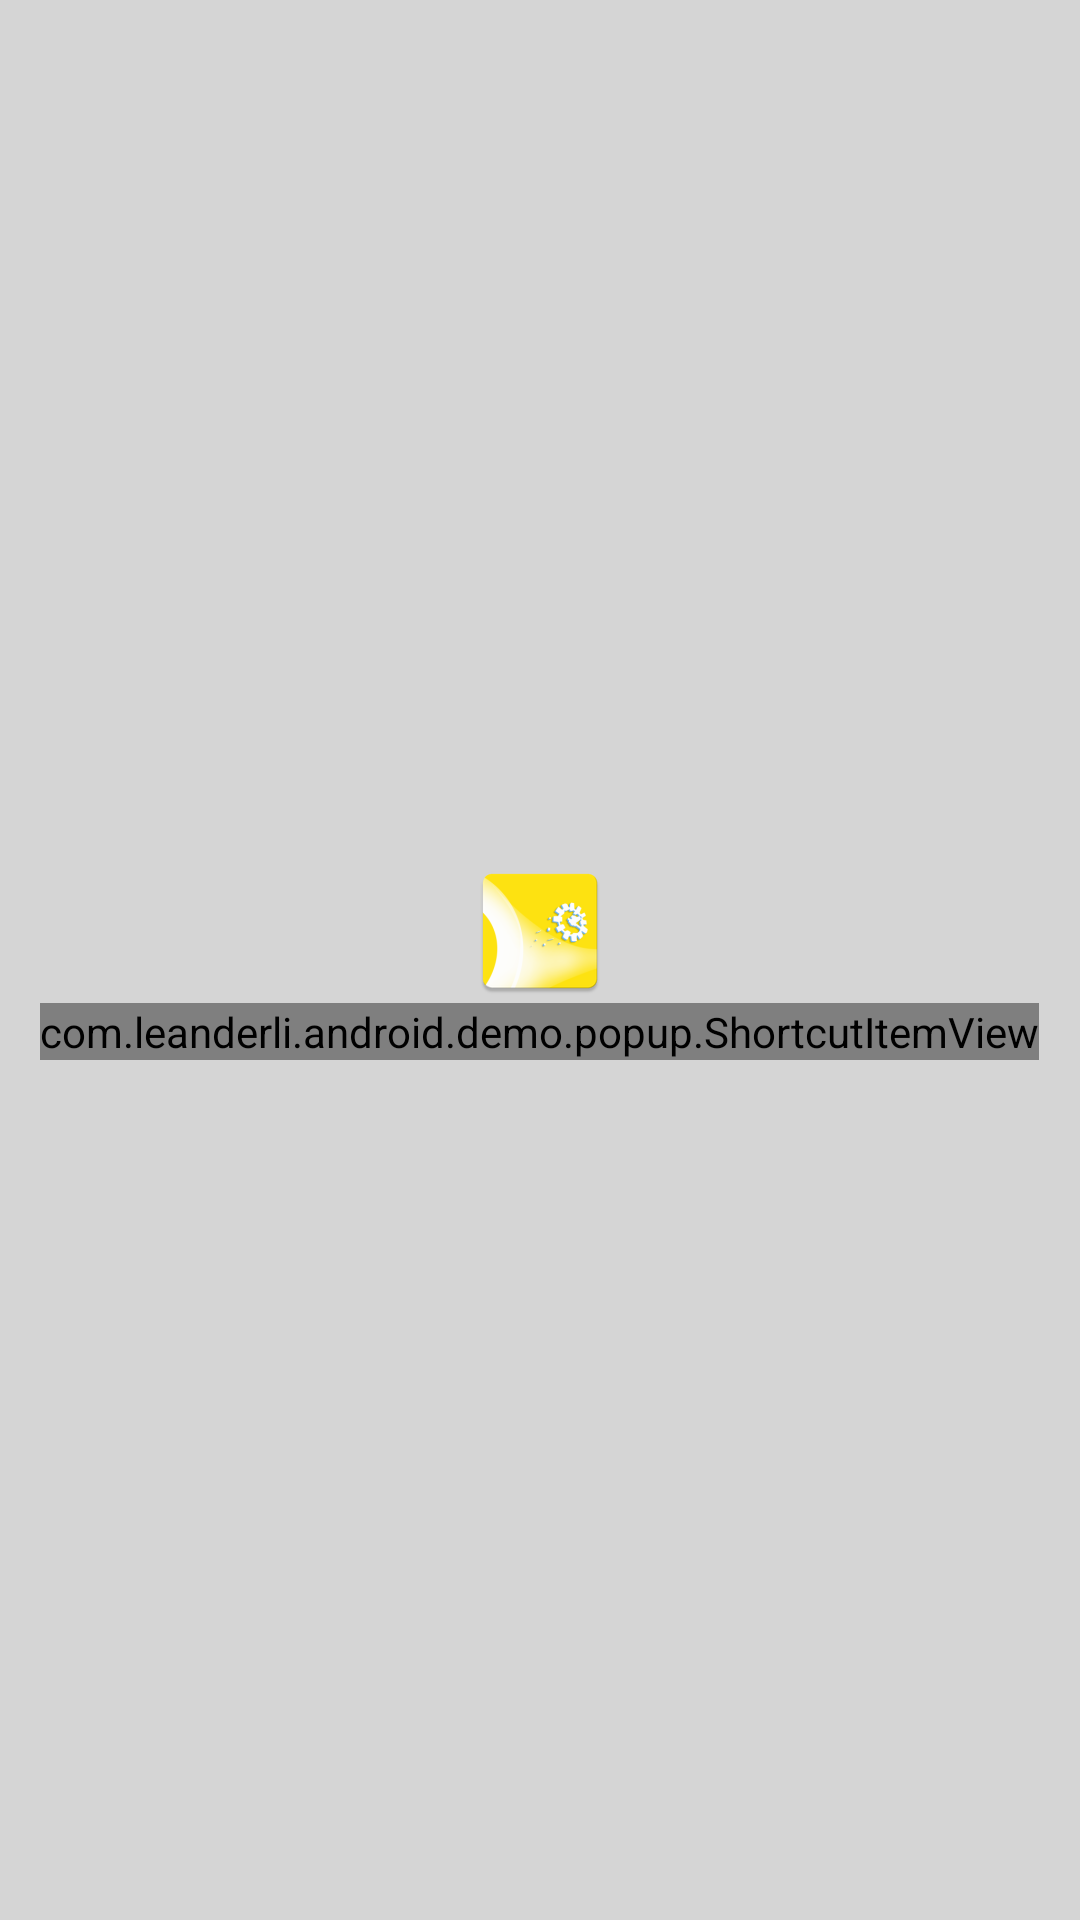

Produce the Android XML layout that renders to this screen, including the resource entries it uses.
<!-- AndroidManifest.xml: application theme AppTheme -->
<!-- res/layout/activity_popup_test.xml -->
<?xml version="1.0" encoding="utf-8"?>

<LinearLayout xmlns:android="http://schemas.android.com/apk/res/android"
    xmlns:app="http://schemas.android.com/apk/res-auto"
    xmlns:tools="http://schemas.android.com/tools"
    android:layout_width="match_parent"
    android:layout_height="match_parent"
    android:background="#D5D5D5"
    android:orientation="vertical"
    android:gravity="center">

    <ImageView
        android:id="@+id/app"
        android:layout_width="wrap_content"
        android:layout_height="wrap_content"
        android:src="@mipmap/ic_launcher"
        android:onClick="showPopup"/>

    <com.leanderli.android.demo.popup.ShortcutItemView
        android:id="@+id/shortcut_item"
        android:layout_width="wrap_content"
        android:layout_height="wrap_content"/>

</LinearLayout>
<!-- resources referenced by this layout -->
<resources>
  <!-- mipmap ic_launcher: png bitmap (mipmap-hdpi, 4682 bytes) -->
  <style name="AppTheme" parent="Theme.AppCompat.Light.DarkActionBar">
          
          <item name="colorPrimary">@color/colorPrimary</item>
          <item name="colorPrimaryDark">@color/colorPrimaryDark</item>
          <item name="colorAccent">@color/colorAccent</item>
          <item name="titleTextColor">@android:color/black</item>
      </style>
  <color name="colorPrimary">#00de7a</color>
  <color name="colorPrimaryDark">#00ab4c</color>
  <color name="colorAccent">#00de7a</color>
</resources>
